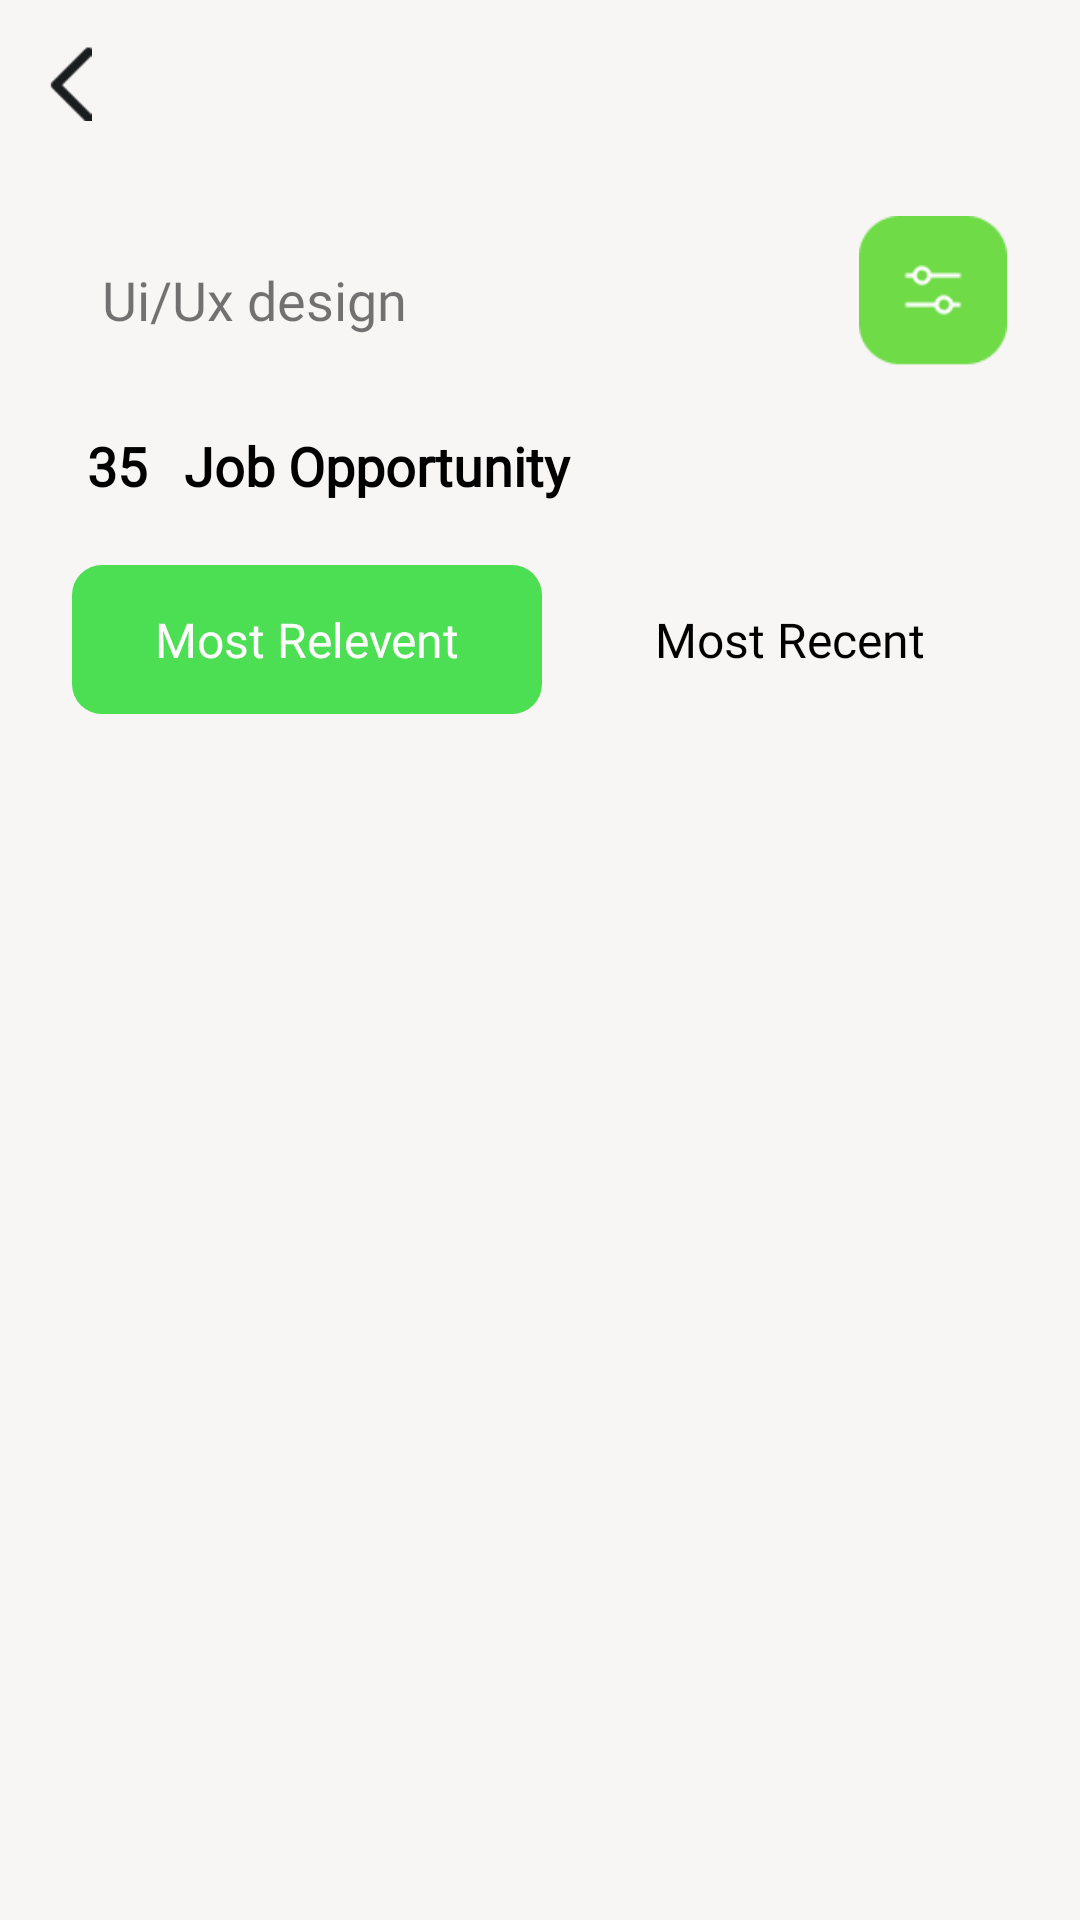

Android layout source for this screen:
<!-- AndroidManifest.xml: application theme Theme.NaukariBazar -->
<!-- res/layout/activity_filters.xml -->
<?xml version="1.0" encoding="utf-8"?>
<androidx.constraintlayout.widget.ConstraintLayout xmlns:android="http://schemas.android.com/apk/res/android"
    xmlns:app="http://schemas.android.com/apk/res-auto"
    xmlns:tools="http://schemas.android.com/tools"
    android:layout_width="match_parent"
    android:layout_height="match_parent"
    android:background="#F8F5F5"
    tools:context=".FiltersActivity">

    <LinearLayout
        android:id="@+id/linearLayout5"
        android:layout_width="match_parent"
        android:layout_height="?attr/actionBarSize"

        app:layout_constraintEnd_toEndOf="parent"
        app:layout_constraintStart_toStartOf="parent"
        app:layout_constraintTop_toTopOf="parent">

        <ImageView
            android:id="@+id/backButton"

            android:onClick="BackButton"
            android:layout_width="25dp"
            android:layout_height="25dp"
            android:paddingStart="2dp"
            android:layout_marginStart="10dp"
            android:layout_gravity="center_vertical"
            android:src="@drawable/back_icon" />


    </LinearLayout>


    <TextView
        android:id="@+id/textView7"
        android:layout_width="0dp"
        android:layout_height="wrap_content"

        android:layout_marginStart="24dp"
        android:layout_marginTop="36dp"
        android:layout_marginEnd="16dp"
        android:background="@drawable/back_a"
        android:fontFamily="@font/inter"
        android:padding="10dp"
        android:text="Ui/Ux design"
        android:textSize="18sp"
        app:layout_constraintBottom_toBottomOf="@+id/filterButton"
        app:layout_constraintEnd_toStartOf="@+id/filterButton"
        app:layout_constraintHorizontal_bias="0.0"
        app:layout_constraintStart_toStartOf="parent"
        app:layout_constraintTop_toTopOf="@+id/filterButton"
        app:layout_constraintVertical_bias="1.0" />

    <ImageView

        android:id="@+id/filterButton"
        android:layout_width="50dp"


        android:layout_height="50dp"
        android:layout_marginTop="16dp"
        android:layout_marginEnd="24dp"
        android:src="@drawable/button1"
        app:layout_constraintEnd_toEndOf="parent"
        app:layout_constraintTop_toBottomOf="@+id/linearLayout5" />

    <androidx.constraintlayout.widget.ConstraintLayout
        android:id="@+id/constraintLayout"
        android:layout_width="match_parent"


        android:layout_height="wrap_content"

        android:layout_marginStart="24dp"
        android:layout_marginTop="16dp"
        android:padding="5dp"
        app:layout_constraintEnd_toEndOf="parent"
        app:layout_constraintStart_toStartOf="parent"
        app:layout_constraintTop_toBottomOf="@+id/textView7">

        <TextView
            android:id="@+id/textView6"
            android:layout_width="wrap_content"
            android:layout_height="wrap_content"
            android:fontFamily="@font/inter"

            android:text="35"
            android:textColor="@color/black"
            android:textSize="18sp"
            android:textStyle="bold"
            app:layout_constraintBottom_toBottomOf="parent"
            app:layout_constraintStart_toStartOf="parent"
            app:layout_constraintTop_toTopOf="parent" />

        <TextView
            android:id="@+id/textView5"
            android:layout_width="0dp"
            android:layout_height="wrap_content"
            android:layout_marginStart="8dp"
            android:layout_marginEnd="8dp"
            android:fontFamily="@font/inter"
            android:text=" Job Opportunity"
            android:textColor="@color/black"
            android:textSize="18sp"
            android:textStyle="bold"
            app:layout_constraintBottom_toBottomOf="@+id/textView6"
            app:layout_constraintEnd_toEndOf="parent"
            app:layout_constraintStart_toEndOf="@+id/textView6"
            app:layout_constraintTop_toTopOf="@+id/textView6"
            tools:ignore="MissingConstraints" />
    </androidx.constraintlayout.widget.ConstraintLayout>


    <LinearLayout
        android:id="@+id/linearLayout7"
        android:layout_width="match_parent"
        android:layout_height="wrap_content"
        android:layout_marginStart="24dp"
        android:layout_marginTop="16dp"
        android:layout_marginEnd="24dp"
        android:orientation="horizontal"
        app:layout_constraintEnd_toEndOf="parent"
        app:layout_constraintStart_toStartOf="parent"
        app:layout_constraintTop_toBottomOf="@+id/constraintLayout">

        <TextView
            android:layout_width="wrap_content"
            android:layout_height="wrap_content"

            android:layout_marginEnd="10dp"
            android:layout_weight="1"
            android:background="@drawable/back_green"
            android:fontFamily="@font/inter"

            android:gravity="center"
            android:padding="14dp"
            android:text="Most Relevent"
            android:textColor="@color/white"
            android:textSize="16sp"

            />


        <TextView
            android:layout_width="wrap_content"
            android:layout_height="wrap_content"
            android:layout_weight="1"
            android:fontFamily="@font/inter"
            android:gravity="center"
            android:padding="14dp"
            android:text="Most Recent"
            android:textColor="@color/black"
            android:textSize="16sp"

            />

    </LinearLayout>


    <androidx.recyclerview.widget.RecyclerView
        android:id="@+id/recyclerview"
        android:layout_width="0dp"
        android:layout_height="0dp"
tools:listitem="@layout/job_layout"
android:layout_marginTop="15dp"
        android:layout_marginStart="20dp"
        android:layout_marginEnd="20dp"
        app:layout_constraintBottom_toBottomOf="parent"
        app:layout_constraintEnd_toEndOf="parent"
        app:layout_constraintStart_toStartOf="parent"
        app:layout_constraintTop_toBottomOf="@+id/linearLayout7" />







</androidx.constraintlayout.widget.ConstraintLayout>
<!-- res/layout/job_layout.xml (included above) -->
<?xml version="1.0" encoding="utf-8"?>
<androidx.cardview.widget.CardView xmlns:android="http://schemas.android.com/apk/res/android"
xmlns:app="http://schemas.android.com/apk/res-auto"

    android:layout_width="match_parent"
    android:layout_height="wrap_content"
 app:cardElevation="10dp"
    app:cardCornerRadius="15dp"
    android:layout_margin="8dp"

    >
    <LinearLayout
        android:layout_width="match_parent"
        android:layout_height="match_parent"


        >

        <ImageView

            android:id="@+id/imageView2"
            android:layout_width="60dp"
            android:layout_height="60dp"
            android:layout_gravity="center"
            android:layout_marginStart="10dp"
            android:layout_marginTop="16dp"

            android:layout_marginBottom="16dp"
            android:background="@drawable/back_a"
            android:padding="3dp"
            android:src="@drawable/back_image"
         />


        <androidx.constraintlayout.widget.ConstraintLayout
            android:id="@+id/linearLayout6"
            android:layout_width="match_parent"
            android:layout_height="match_parent"
            android:layout_marginStart="10dp"
     android:layout_gravity="center"
            android:layout_marginEnd="5dp"
            android:padding="8dp"

            app:layout_constraintBottom_toBottomOf="parent"
            app:layout_constraintEnd_toEndOf="parent"
            app:layout_constraintStart_toEndOf="@+id/imageView2"
            app:layout_constraintTop_toTopOf="parent">

            <TextView
                android:id="@+id/textView_name"
                android:layout_width="wrap_content"

                android:layout_height="wrap_content"
                android:layout_marginTop="8dp"

                android:fontFamily="@font/inter"
                android:text="Facebook"
                android:textSize="10sp"
                app:layout_constraintStart_toStartOf="parent"
                app:layout_constraintTop_toTopOf="parent" />

            <TextView
                android:id="@+id/textView_skills"
                android:layout_width="wrap_content"

                android:layout_height="wrap_content"


                android:fontFamily="@font/inter"
                android:text="UI/UX Designing"
                android:textColor="@color/black"
                android:textSize="13sp"
                android:textStyle="bold"
                app:layout_constraintStart_toStartOf="parent"
                app:layout_constraintTop_toBottomOf="@+id/textView_name" />

            <TextView
                android:id="@+id/textView_amount"
                android:layout_width="wrap_content"

                android:layout_height="wrap_content"

                android:fontFamily="@font/inter"


                android:text="$600/M"
                android:textSize="10sp"
                app:layout_constraintBottom_toBottomOf="@+id/textView_location"
                app:layout_constraintStart_toStartOf="parent"
                app:layout_constraintTop_toTopOf="@+id/textView_location" />

            <TextView
                android:id="@+id/textView_location"
                android:layout_width="wrap_content"
                android:layout_height="wrap_content"
                android:layout_marginStart="4dp"

                android:layout_marginTop="2dp"
                android:fontFamily="@font/inter"
                android:text="Toronto,Canada"
                android:textSize="10sp"
                app:layout_constraintBottom_toBottomOf="parent"
                app:layout_constraintStart_toEndOf="@+id/textView_amount"
                app:layout_constraintTop_toBottomOf="@+id/textView_skills"
                app:layout_constraintVertical_bias="0.0" />

            <TextView
                android:id="@+id/textView_timePeriod"
                android:layout_width="wrap_content"
                android:layout_height="wrap_content"
                android:layout_marginTop="12dp"
                android:layout_marginEnd="24dp"
                android:layout_marginBottom="8dp"
                android:text="12h"
                android:textSize="10sp"
                app:layout_constraintBottom_toBottomOf="parent"
                app:layout_constraintEnd_toEndOf="parent"
                app:layout_constraintTop_toBottomOf="@+id/imageView4" />


            <ImageView
                android:id="@+id/imageView4"
                android:layout_width="wrap_content"
                android:layout_height="wrap_content"
                android:layout_marginEnd="16dp"
                android:src="@drawable/heart_back"
                app:layout_constraintEnd_toEndOf="parent"
                app:layout_constraintTop_toTopOf="parent" />

            <ImageView
                android:id="@+id/imageView3"
                android:layout_width="wrap_content"
                android:layout_height="wrap_content"
                android:src="@drawable/heart"
                app:layout_constraintBottom_toBottomOf="@+id/imageView4"
                app:layout_constraintEnd_toEndOf="@+id/imageView4"
                app:layout_constraintStart_toStartOf="@+id/imageView4"
                app:layout_constraintTop_toTopOf="@+id/imageView4" />


        </androidx.constraintlayout.widget.ConstraintLayout>

    </LinearLayout>










</androidx.cardview.widget.CardView>
<!-- resources referenced by this layout -->
<resources>
  <!-- drawable back_green (drawable) -->
  <?xml version="1.0" encoding="utf-8"?>
  <shape xmlns:android="http://schemas.android.com/apk/res/android"
      android:shape="rectangle">
      <solid android:color="#4DDF53"
          />
      <corners android:radius="10dp"
          />
  
  </shape>
  <!-- drawable back_icon: png bitmap (drawable, 406 bytes) -->
  <!-- drawable button1: png bitmap (drawable, 1359 bytes) -->
  <!-- drawable heart_back: png bitmap (drawable, 499 bytes) -->
  <style name="Theme.NaukariBazar" parent="Theme.MaterialComponents.DayNight.DarkActionBar">
          
          <item name="colorPrimary">@color/purple_500</item>
          <item name="colorPrimaryVariant">@color/purple_700</item>
          <item name="colorOnPrimary">@color/white</item>
          
          <item name="colorSecondary">@color/teal_200</item>
          <item name="colorSecondaryVariant">@color/teal_700</item>
          <item name="colorOnSecondary">@color/black</item>
          
          <item name="android:statusBarColor">?attr/colorPrimaryVariant</item>
          
      </style>
  <!-- not gathered from this repository: default colours our renderer supplied (Android Studio template values) -->
  <color name="purple_500">#FF6200EE</color>
  <color name="purple_700">#FF3700B3</color>
  <color name="teal_200">#FF03DAC5</color>
  <color name="teal_700">#FF018786</color>
  <color name="black">#FF000000</color>
  <color name="white">#FFFFFFFF</color>
</resources>
